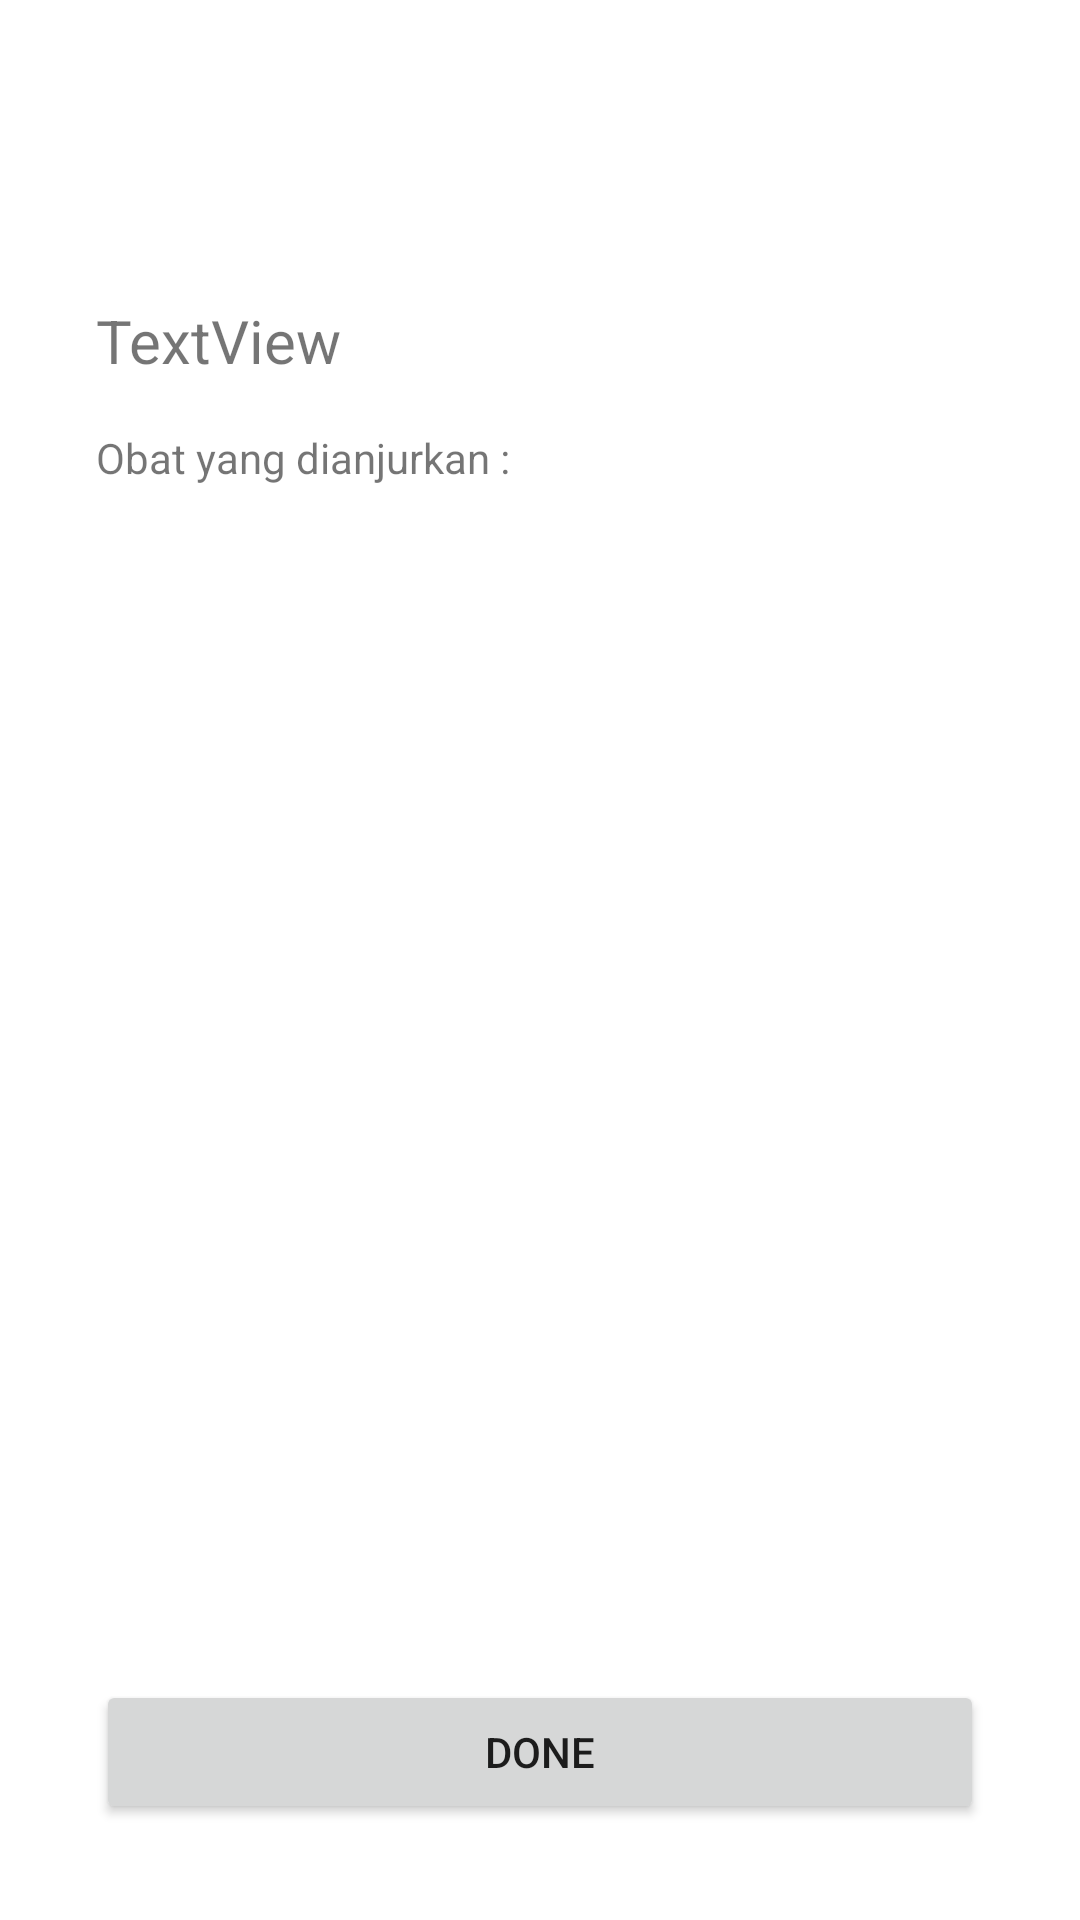

The Android layout XML behind this screen, and the referenced resources:
<!-- AndroidManifest.xml: application theme Theme.SickApp -->
<!-- res/layout/activity_first_aid_end.xml -->
<?xml version="1.0" encoding="utf-8"?>
<androidx.constraintlayout.widget.ConstraintLayout xmlns:android="http://schemas.android.com/apk/res/android"
    xmlns:app="http://schemas.android.com/apk/res-auto"
    xmlns:tools="http://schemas.android.com/tools"
    android:layout_width="match_parent"
    android:layout_height="match_parent"
    tools:context=".FirstAid_end">

    <TextView
        android:id="@+id/tvhasil"
        android:layout_width="0dp"
        android:layout_height="wrap_content"
        android:layout_marginStart="32dp"
        android:layout_marginTop="100dp"
        android:layout_marginEnd="32dp"
        android:text="TextView"
        android:textSize="20sp"
        app:layout_constraintEnd_toEndOf="parent"
        app:layout_constraintStart_toStartOf="parent"
        app:layout_constraintTop_toTopOf="parent" />

    <TextView
        android:id="@+id/textView5"
        android:layout_width="wrap_content"
        android:layout_height="wrap_content"
        android:layout_marginTop="16dp"
        android:text="Obat yang dianjurkan : "
        app:layout_constraintStart_toStartOf="@+id/tvhasil"
        app:layout_constraintTop_toBottomOf="@+id/tvhasil" />

    <androidx.recyclerview.widget.RecyclerView
        android:id="@+id/rvobat"
        android:layout_width="0dp"
        android:layout_height="0dp"
        android:layout_marginStart="32dp"
        android:layout_marginTop="8dp"
        android:layout_marginEnd="32dp"
        android:layout_marginBottom="8dp"
        app:layout_constraintBottom_toTopOf="@+id/btnbacktohome"
        app:layout_constraintEnd_toEndOf="parent"
        app:layout_constraintStart_toStartOf="parent"
        app:layout_constraintTop_toBottomOf="@+id/textView5"
        tools:listitem="@layout/item_obat">

    </androidx.recyclerview.widget.RecyclerView>

    <Button
        android:id="@+id/btnbacktohome"
        android:layout_width="0dp"
        android:layout_height="wrap_content"
        android:layout_marginBottom="32dp"
        android:text="Done"
        app:layout_constraintBottom_toBottomOf="parent"
        app:layout_constraintEnd_toEndOf="@+id/tvhasil"
        app:layout_constraintStart_toStartOf="@+id/tvhasil" />
</androidx.constraintlayout.widget.ConstraintLayout>
<!-- res/layout/item_obat.xml (included above) -->
<?xml version="1.0" encoding="utf-8"?>
<FrameLayout xmlns:android="http://schemas.android.com/apk/res/android"
    xmlns:app="http://schemas.android.com/apk/res-auto"
    xmlns:tools="http://schemas.android.com/tools"
    android:layout_width="match_parent"
    android:layout_height="wrap_content">

    <androidx.cardview.widget.CardView
        android:id="@+id/cardobat"
        android:layout_width="match_parent"
        android:layout_height="wrap_content"
        app:layout_constraintEnd_toEndOf="parent"
        app:layout_constraintStart_toStartOf="parent"
        app:layout_constraintTop_toTopOf="parent">
        <RelativeLayout
            android:layout_width="match_parent"
            android:layout_height="wrap_content"
            android:layout_margin="8dp">
            <androidx.cardview.widget.CardView
                android:id="@+id/cardview_background"
                android:layout_width="70dp"
                android:layout_height="70dp"
                app:cardBackgroundColor="#40d7cb"
                app:cardCornerRadius="16dp">
                <ImageView
                    android:id="@+id/ivobat"
                    android:layout_width="50dp"
                    android:layout_height="50dp"
                    android:layout_gravity="center"
                    tools:srcCompat="@drawable/baseline_medication_20" />
            </androidx.cardview.widget.CardView>


            <LinearLayout
                android:layout_width="wrap_content"
                android:layout_height="wrap_content"
                android:layout_marginLeft="16dp"
                android:layout_toRightOf="@id/cardview_background"
                android:orientation="vertical">
                <TextView
                    android:id="@+id/tvnamaobat"
                    android:layout_width="match_parent"
                    android:layout_height="wrap_content"
                    android:maxLines="5"
                    android:text="TextView"
                    android:textColor="@color/black"
                    android:textSize="20sp"
                    android:textStyle="bold"
                    app:autoSizeTextType="uniform"/>

                <TextView
                    android:id="@+id/tvumurobat"
                    android:layout_width="match_parent"
                    android:layout_height="wrap_content"
                    android:maxLines="5"
                    android:text="TextView"
                    android:textColor="@color/black"
                    app:autoSizeTextType="uniform"/>

                <TextView
                    android:id="@+id/tvpenyakit"
                    android:layout_width="match_parent"
                    android:layout_height="wrap_content"
                    android:maxLines="5"
                    android:text="TextView"
                    android:textColor="@color/black"
                    app:autoSizeTextType="uniform"/>
            </LinearLayout>


        </RelativeLayout>

    </androidx.cardview.widget.CardView>

</FrameLayout>
<!-- resources referenced by this layout -->
<resources>
  <color name="black">#FF000000</color>
  <style name="Theme.SickApp" parent="Theme.MaterialComponents.DayNight.DarkActionBar">
          
          <item name="colorPrimary">@color/purple_500</item>
          <item name="colorPrimaryVariant">@color/purple_700</item>
          <item name="colorOnPrimary">@color/white</item>
          
          <item name="colorSecondary">@color/teal_200</item>
          <item name="colorSecondaryVariant">@color/teal_700</item>
          <item name="colorOnSecondary">@color/black</item>
          
          <item name="android:statusBarColor" tools:targetApi="l">?attr/colorPrimaryVariant</item>
          
      </style>
  <color name="purple_500">#FF6200EE</color>
  <color name="purple_700">#FF3700B3</color>
  <color name="white">#FFFFFFFF</color>
  <color name="teal_200">#FF03DAC5</color>
  <color name="teal_700">#FF018786</color>
</resources>
